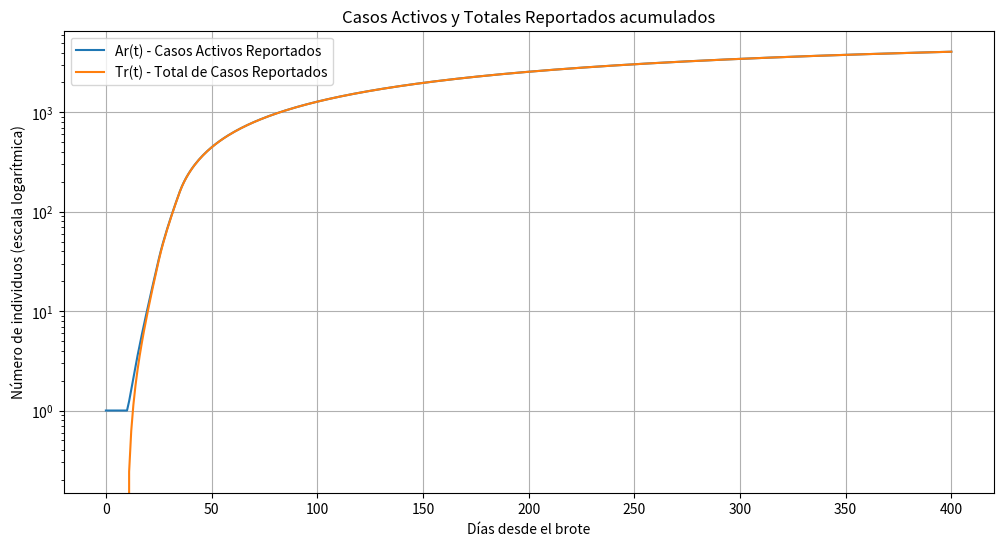
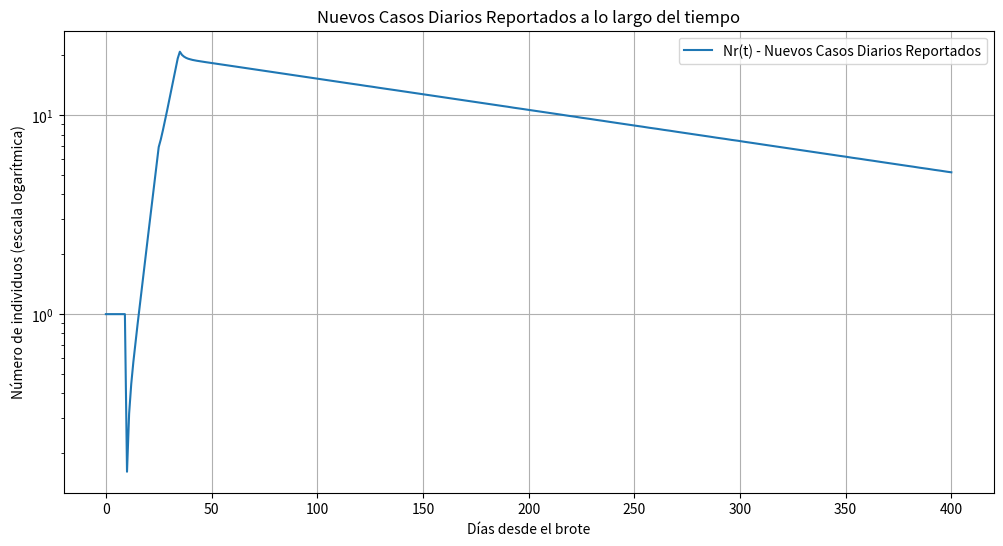
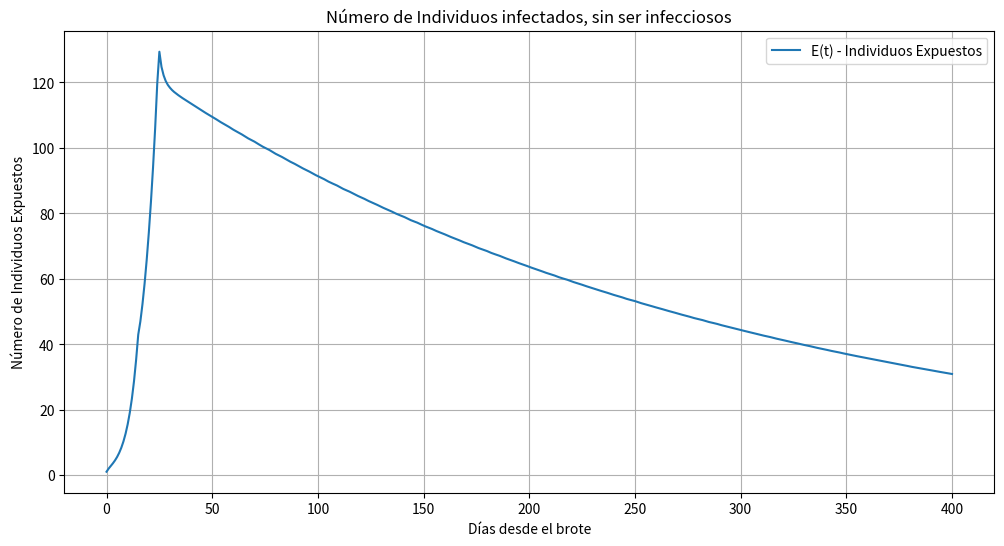
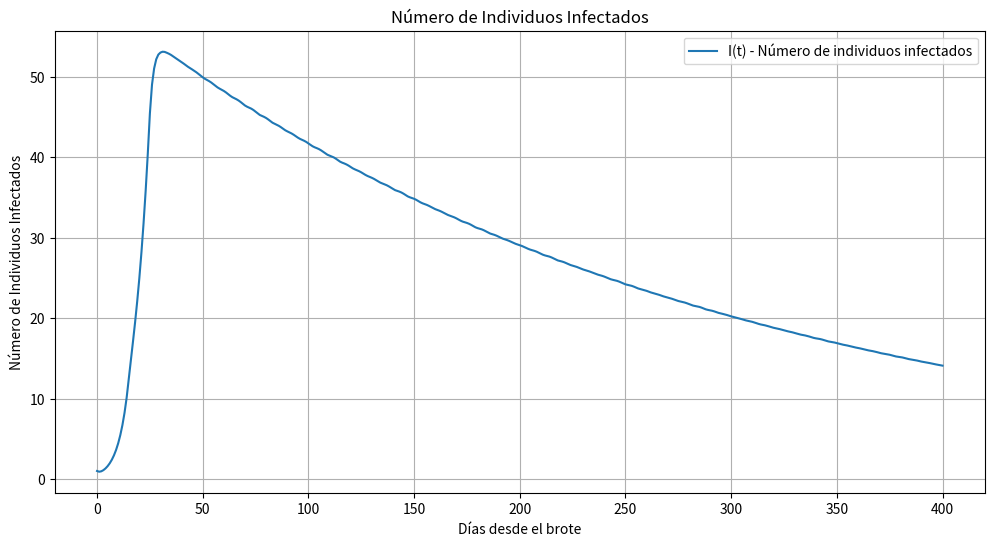
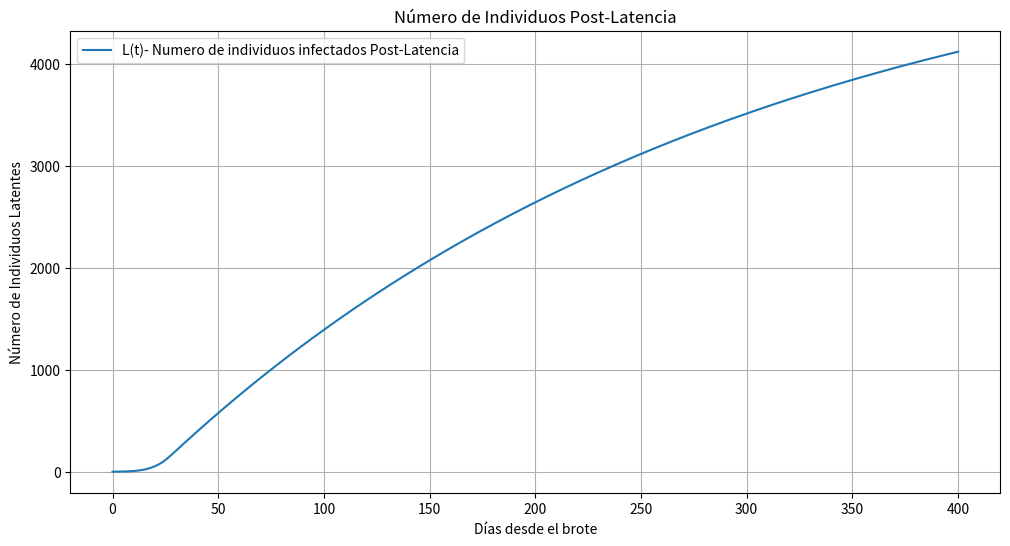
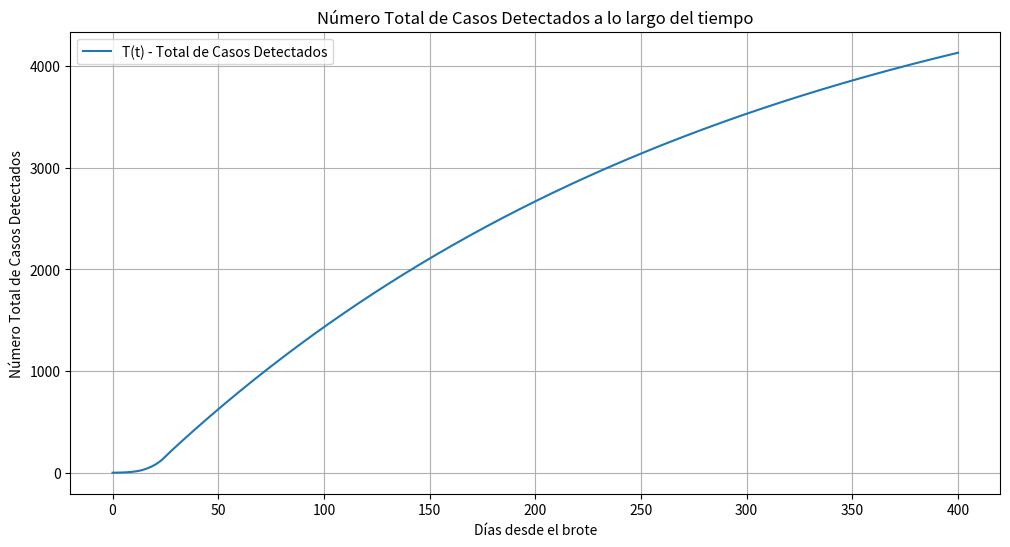

The matplotlib source for these figures, in order:
from scipy.integrate import solve_ivp
import matplotlib.pyplot as plt
import numpy as np

#Parámetros para el Reino Unido, usando los valores de la Tabla I
beta_0 = 1.28  #Tasa de transmisión inicial
gamma = 1/2.8  #Tasa de recuperación
epsilon = 1/6.2  #Tasa de incubación
delta = 0  #Tasa de mortalidad
tau_m = 10  #Retraso en días


#Parámetros de cambio para el Reino Unido según la Tabla I
t1 = 15
rho1 = 0.65
t2 = 25
rho2 = 0.27

#Tasa de transmisión que cambia en el tiempo
def beta(t, beta_0, t1, rho1, t2, rho2):
    if t < t1:
        return beta_0
    elif t < t2:
        return beta_0 * rho1
    else:
        return beta_0 * rho2

def covid_model(t, y, beta_0, t1, rho1, t2, rho2, gamma, epsilon, delta):
    E, I, L, T = y
    beta_t = beta(t, beta_0, t1, rho1, t2, rho2)
    
    dEdt = beta_t * I - epsilon * E
    dIdt = epsilon * E - gamma * I
    dLdt = gamma * I - delta * L
    dTdt = epsilon * E
    
    return [dEdt, dIdt, dLdt, dTdt]

#Función del modelo
#def covid_model(t, y):
#    E, I, L, T = y
#    beta = beta_0  #Aqui se puede implementar cualquier funcion de u(t) y d(t)
    
#    #Ecuaciones diferenciales
#    dEdt = beta * I - epsilon * E
#    dIdt = epsilon * E - gamma * I
#    dLdt = gamma * I - delta * L
#    dTdt = epsilon * E
    
#     return [dEdt, dIdt, dLdt, dTdt]

#Inicializar historia con condiciones iniciales
E0 = 1
I0 = 1
L0 = 0
T0 = 0
y0 = [E0, I0, L0, T0]

#Resolver el modelo
t_span = [0, 400]  # Un periodo que abarque suficiente tiempo
t_eval = np.linspace(t_span[0], t_span[1], int(t_span[1] - t_span[0]) + 1)  # Evaluar cada día

#sol = solve_ivp(covid_model, t_span, y0, t_eval=t_eval, dense_output=True)

#Resolver el modelo con parámetros que cambian en el tiempo
sol = solve_ivp(covid_model, t_span, y0, args=(beta_0, t1, rho1, t2, rho2, gamma, epsilon, delta), t_eval=t_eval, dense_output=True)

#Para los retrasos, usaremos la interpolación de la solución
#z = sol.sol

##Calculamos Nr, Ar y Tr con los retrasos
#Nr = epsilon * np.array([z(sol.t[i] - tau_m)[0] if sol.t[i] >= tau_m else E0 for i in range(len(sol.t))])
#Ar = np.array([z(sol.t[i] - tau_m)[1] + z(sol.t[i] - tau_m)[2] if sol.t[i] >= tau_m else I0 + L0 for i in range(len(sol.t))])
#Tr = np.array([z(sol.t[i] - tau_m)[3] if sol.t[i] >= tau_m else T0 for i in range(len(sol.t))])

#Interpolación para manejar retrasos
sol_interp = sol.sol

#Calculamos Nr, Ar y Tr con los retrasos
Nr = np.array([epsilon * sol_interp(sol.t[i] - tau_m)[0] if sol.t[i] >= tau_m else E0 for i in range(len(sol.t))])
Ar = np.array([sol_interp(sol.t[i] - tau_m)[1] + sol_interp(sol.t[i] - tau_m)[2] if sol.t[i] >= tau_m else I0 + L0 for i in range(len(sol.t))])
Tr = np.array([sol_interp(sol.t[i] - tau_m)[3] if sol.t[i] >= tau_m else T0 for i in range(len(sol.t))])

#Graficar Ar y Tr en escala logarítmica
plt.figure(figsize=(12, 6))
plt.plot(sol.t, Ar, label='Ar(t) - Casos Activos Reportados')
plt.plot(sol.t, Tr, label='Tr(t) - Total de Casos Reportados')
plt.title('Casos Activos y Totales Reportados acumulados')
plt.xlabel('Días desde el brote')
plt.ylabel('Número de individuos (escala logarítmica)')
plt.yscale('log')  #Establecer la escala del eje Y a logarítmica
plt.legend()
plt.grid(True)
plt.show()

#Graficar Nr en una gráfica separada en escala logarítmica
plt.figure(figsize=(12, 6))
plt.plot(sol.t, Nr, label='Nr(t) - Nuevos Casos Diarios Reportados')
plt.title('Nuevos Casos Diarios Reportados a lo largo del tiempo')
plt.xlabel('Días desde el brote')
plt.ylabel('Número de individuos (escala logarítmica)')
plt.yscale('log')  #Establecer la escala del eje Y a logarítmica
plt.legend()
plt.grid(True)
plt.show()

#Graficar E(t)
plt.figure(figsize=(12, 6))
plt.plot(sol.t, sol.y[0], label='E(t) - Individuos Expuestos')
plt.title('Número de Individuos infectados, sin ser infecciosos')
plt.xlabel('Días desde el brote')
plt.ylabel('Número de Individuos Expuestos')
plt.legend()
plt.grid(True)
plt.show()

#Graficar I(t)
plt.figure(figsize=(12, 6))
plt.plot(sol.t, sol.y[1], label='I(t) - Número de individuos infectados')
plt.title('Número de Individuos Infectados')
plt.xlabel('Días desde el brote')
plt.ylabel('Número de Individuos Infectados')
plt.legend()
plt.grid(True)
plt.show()

#Graficar L(t)
plt.figure(figsize=(12, 6))
plt.plot(sol.t, sol.y[2], label='L(t)- Numero de individuos infectados Post-Latencia')
plt.title('Número de Individuos Post-Latencia')
plt.xlabel('Días desde el brote')
plt.ylabel('Número de Individuos Latentes')
plt.legend()
plt.grid(True)
plt.show()

#Graficar T(t)
plt.figure(figsize=(12, 6))
plt.plot(sol.t, sol.y[3], label='T(t) - Total de Casos Detectados')
plt.title('Número Total de Casos Detectados a lo largo del tiempo')
plt.xlabel('Días desde el brote')
plt.ylabel('Número Total de Casos Detectados')
plt.legend()
plt.grid(True)
plt.show()